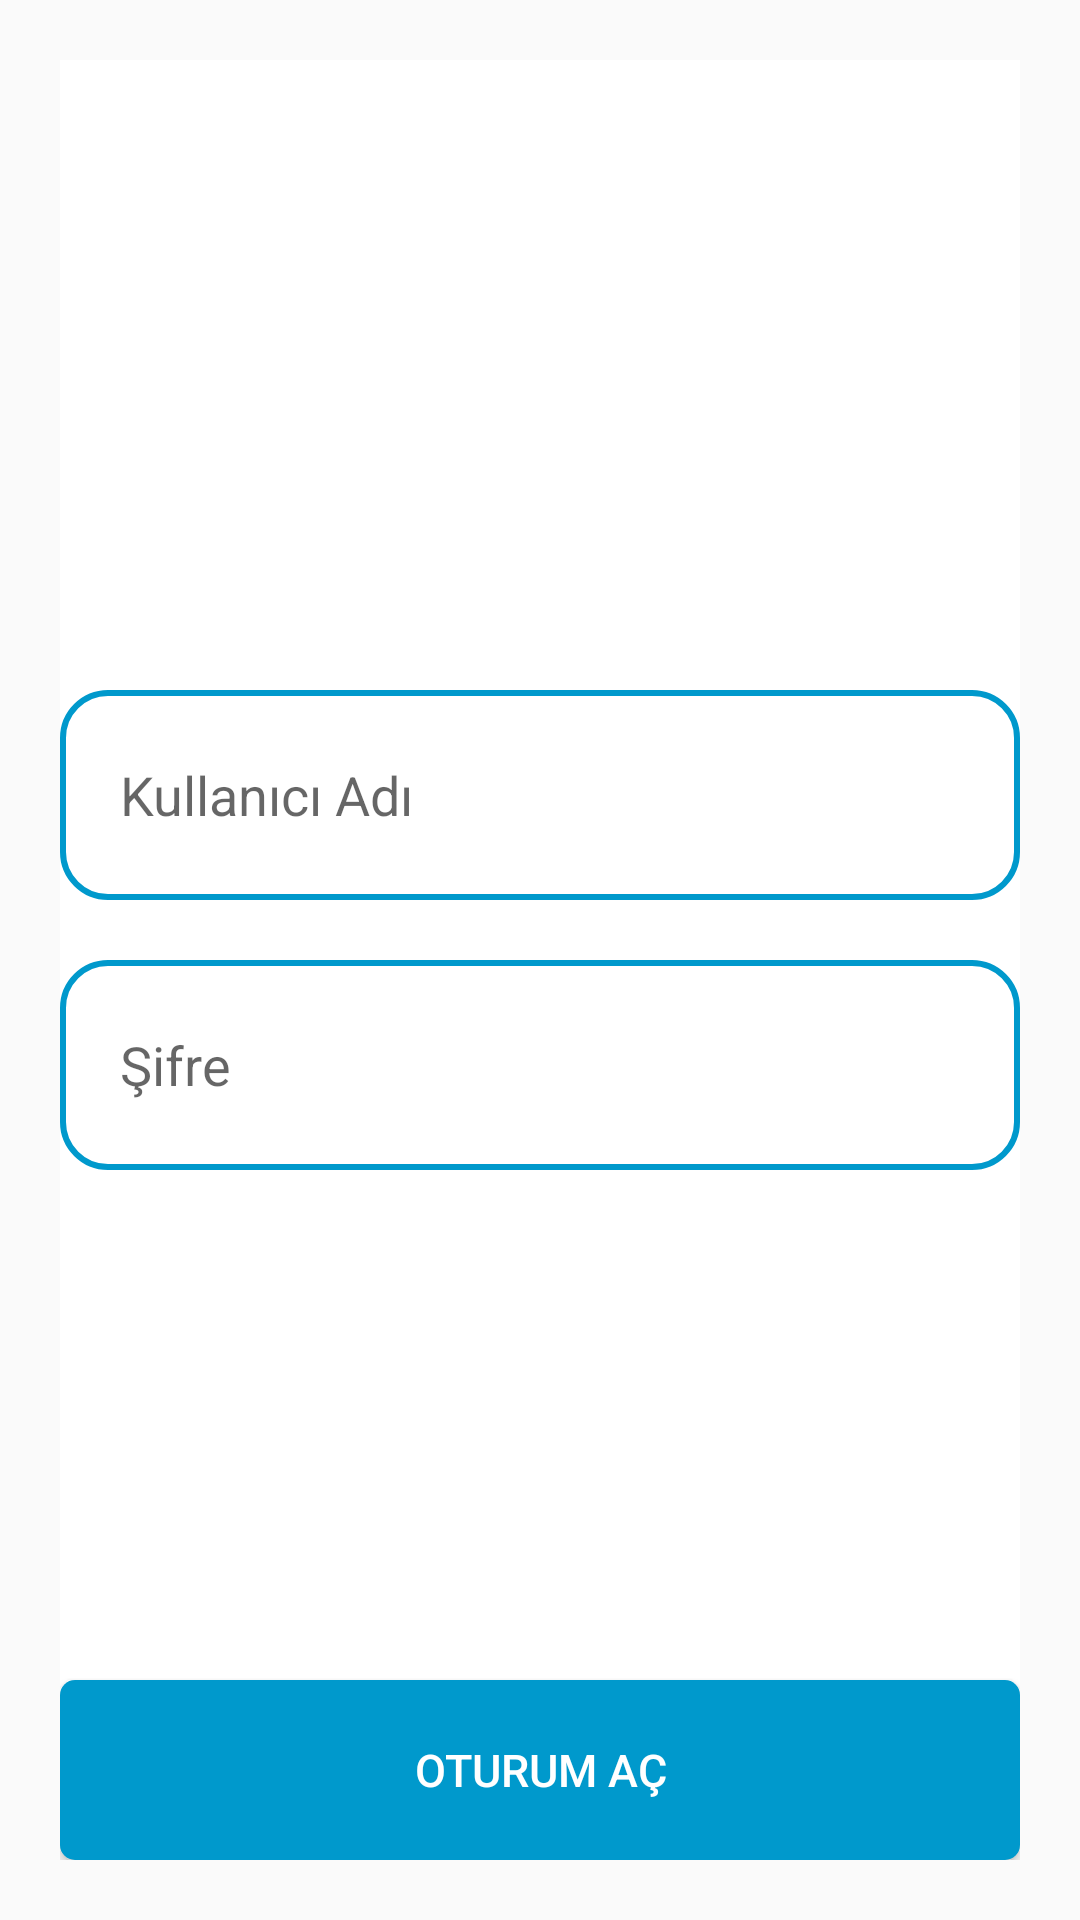

Here is an Android app screen rendered from its layout file. Give the layout XML and the strings, colors and styles it references.
<!-- AndroidManifest.xml: application theme Theme.Ecommerce -->
<!-- res/layout/activity_login.xml -->
<?xml version="1.0" encoding="utf-8"?>
<RelativeLayout xmlns:android="http://schemas.android.com/apk/res/android"
    android:layout_width="match_parent"
    android:layout_height="match_parent"
    android:padding="20dp">

    <RelativeLayout
        android:layout_width="match_parent"
        android:layout_height="match_parent"
        android:background="@color/white">

        <ScrollView
            android:layout_width="match_parent"
            android:layout_height="match_parent"
            android:layout_above="@id/login">

            <LinearLayout
                android:id="@+id/wrapper"
                android:layout_width="match_parent"
                android:layout_height="match_parent"
                android:layout_above="@id/login"
                android:gravity="center_horizontal|top"
                android:orientation="vertical">

                <ImageView
                    android:id="@+id/pazarama"
                    android:layout_width="150dp"
                    android:layout_height="150dp"
                    android:layout_marginTop="50dp"
                    android:layout_marginBottom="10dp"
                    android:src="@drawable/pazarama_icon" />

                <EditText
                    android:id="@+id/username"
                    android:layout_width="match_parent"
                    android:layout_height="70dp"
                    android:background="@drawable/rounded_borders"
                    android:hint="@string/username"
                    android:inputType="text"
                    android:paddingLeft="20dp" />

                <EditText
                    android:id="@+id/password"
                    android:layout_width="match_parent"
                    android:layout_height="70dp"
                    android:layout_marginTop="20dp"
                    android:background="@drawable/rounded_borders"
                    android:hint="@string/password"
                    android:inputType="textPassword"
                    android:paddingLeft="20dp"
                    android:visibility="visible">

                </EditText>

            </LinearLayout>
        </ScrollView>

        <Button
            android:id="@+id/login"
            android:layout_width="match_parent"
            android:layout_height="60dp"
            android:layout_alignParentBottom="true"
            android:background="@drawable/round_rect_blue"
            android:text="@string/login_button_text"
            android:textColor="@color/white"
            android:textSize="15sp" />

    </RelativeLayout>


</RelativeLayout>
<!-- resources referenced by this layout -->
<resources>
  <color name="white">#FFFFFFFF</color>
  <!-- drawable round_rect_blue (drawable) -->
  <?xml version="1.0" encoding="utf-8"?>
  <shape xmlns:android="http://schemas.android.com/apk/res/android"
      android:shape="rectangle" android:padding="10dp">
      <solid android:color="@android:color/holo_blue_dark"/>
      <corners android:radius="5dp"/>
  </shape>
  <!-- drawable rounded_borders (drawable) -->
  <?xml version="1.0" encoding="utf-8"?>
  <shape xmlns:android="http://schemas.android.com/apk/res/android"
      android:shape="rectangle">
      <stroke
          android:width="2dp"
          android:color="@android:color/holo_blue_dark" />
      <corners android:radius="15dp" />
      <padding
          android:bottom="5dp"
          android:left="5dp"
          android:right="5dp"
          android:top="5dp"></padding>
  </shape>
  <string name="login_button_text">Oturum Aç</string>
  <string name="password">Şifre</string>
  <string name="username">Kullanıcı Adı</string>
  <style name="Theme.Ecommerce" parent="Theme.AppCompat.Light.NoActionBar">
          
          <item name="colorPrimary">@color/purple_500</item>
          <item name="colorPrimaryVariant">@color/black</item>
          <item name="colorOnPrimary">@color/white</item>
          
          <item name="colorSecondary">@color/teal_200</item>
          <item name="colorSecondaryVariant">@color/teal_700</item>
          <item name="colorOnSecondary">@color/black</item>
          
          <item name="android:statusBarColor" tools:targetApi="l">?attr/colorPrimaryVariant</item>
          
      </style>
  <color name="purple_500">#FF6200EE</color>
  <color name="black">#FF000000</color>
  <color name="teal_200">#FF03DAC5</color>
  <color name="teal_700">#FF018786</color>
</resources>
